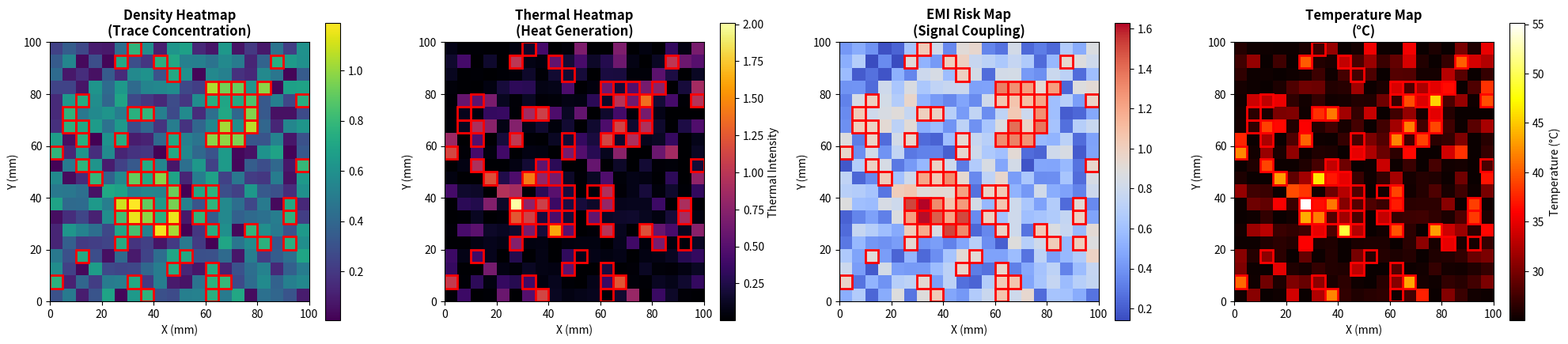
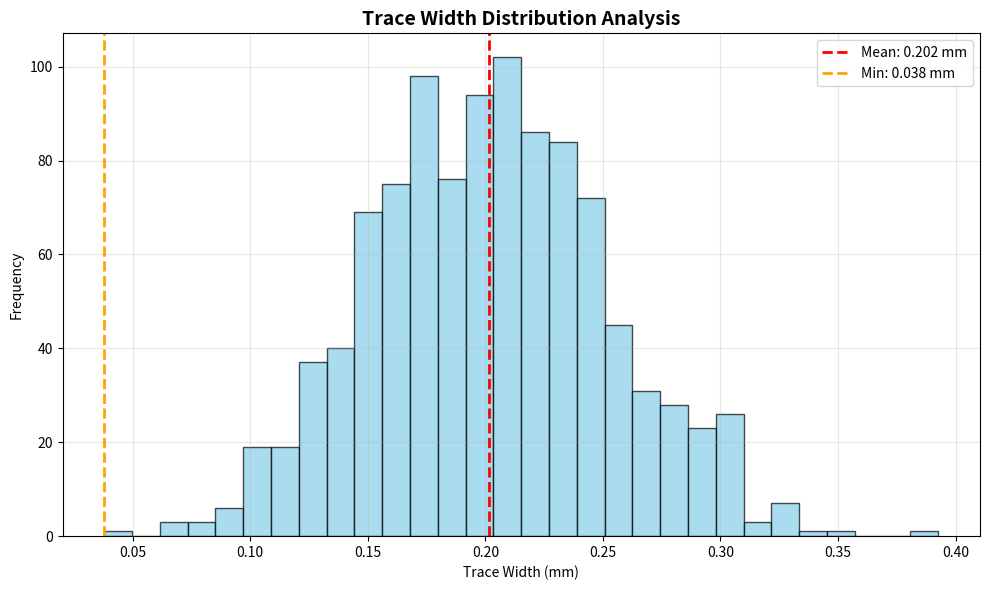
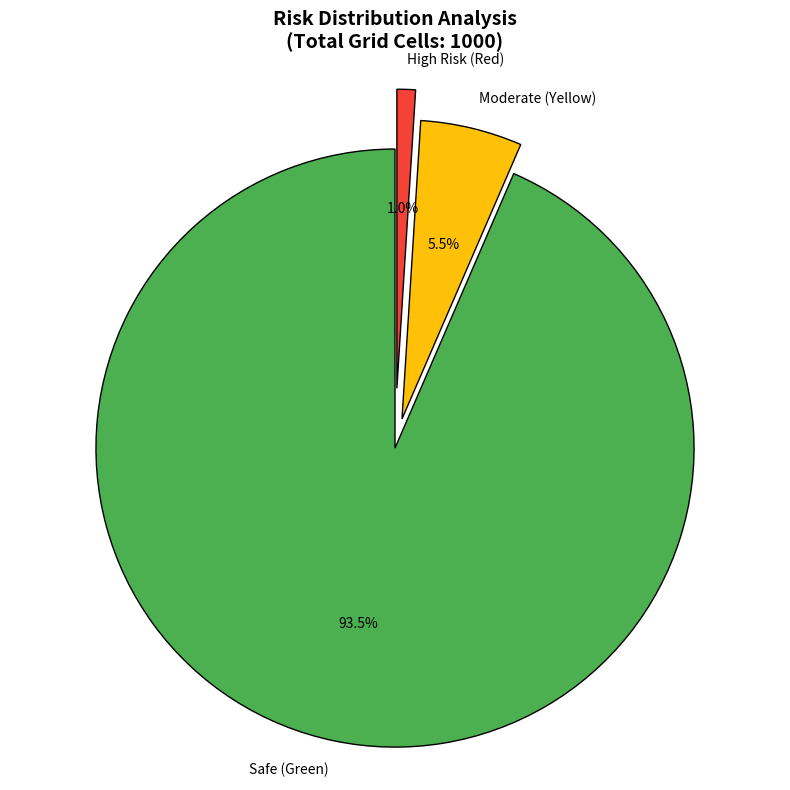
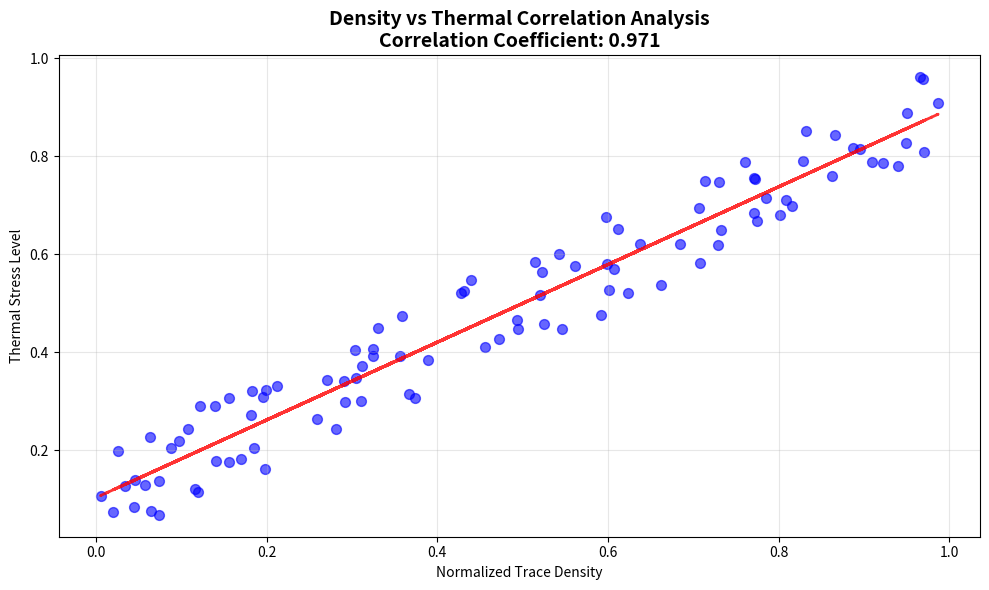

Write the Python code that produced these figures, in order.
#!/usr/bin/env python3
"""
Sample script to generate documentation images for PCB Risk Analyzer
Run this script to create sample visualizations for the documentation
"""

import numpy as np
import matplotlib.pyplot as plt
import os

def create_sample_heatmaps():
    """Generate sample heatmaps for documentation"""

    # Create sample data
    np.random.seed(42)
    size = 20

    # Density heatmap - simulate trace concentration
    density = np.random.rand(size, size) * 0.8
    # Add some high-density regions
    density[5:10, 5:10] += 0.5
    density[12:17, 12:17] += 0.3

    # Thermal heatmap - correlated with density
    thermal = density ** 2 * np.random.rand(size, size) * 2

    # EMI heatmap - with neighbor coupling
    emi = np.zeros((size, size))
    for i in range(size):
        for j in range(size):
            # Add neighbor effects
            neighbors = density[max(0,i-1):min(size,i+2), max(0,j-1):min(size,j+2)]
            emi[i,j] = density[i,j] + np.mean(neighbors) * 0.5

    # Temperature map
    temperature = 25 + thermal * 15  # Ambient + thermal stress

    # Create figure with subplots
    fig, axs = plt.subplots(1, 4, figsize=(20, 5))

    # Density heatmap
    im1 = axs[0].imshow(density.T, origin='lower', cmap='viridis', extent=[0, 100, 0, 100])
    axs[0].set_title('Density Heatmap\n(Trace Concentration)', fontsize=12, fontweight='bold')
    plt.colorbar(im1, ax=axs[0], shrink=0.8)
    axs[0].set_xlabel('X (mm)')
    axs[0].set_ylabel('Y (mm)')

    # Thermal heatmap
    im2 = axs[1].imshow(thermal.T, origin='lower', cmap='inferno', extent=[0, 100, 0, 100])
    axs[1].set_title('Thermal Heatmap\n(Heat Generation)', fontsize=12, fontweight='bold')
    plt.colorbar(im2, ax=axs[1], shrink=0.8, label='Thermal Intensity')
    axs[1].set_xlabel('X (mm)')
    axs[1].set_ylabel('Y (mm)')

    # EMI heatmap
    im3 = axs[2].imshow(emi.T, origin='lower', cmap='coolwarm', extent=[0, 100, 0, 100])
    axs[2].set_title('EMI Risk Map\n(Signal Coupling)', fontsize=12, fontweight='bold')
    plt.colorbar(im3, ax=axs[2], shrink=0.8)
    axs[2].set_xlabel('X (mm)')
    axs[2].set_ylabel('Y (mm)')

    # Temperature map
    im4 = axs[3].imshow(temperature.T, origin='lower', cmap='hot', extent=[0, 100, 0, 100])
    axs[3].set_title('Temperature Map\n(°C)', fontsize=12, fontweight='bold')
    plt.colorbar(im4, ax=axs[3], shrink=0.8, label='Temperature (°C)')
    axs[3].set_xlabel('X (mm)')
    axs[3].set_ylabel('Y (mm)')

    # Add hotspot indicators (red boxes)
    threshold = np.max(density) * 0.6
    for i in range(size):
        for j in range(size):
            if density[i,j] >= threshold:
                x1, x2 = i*5, (i+1)*5
                y1, y2 = j*5, (j+1)*5
                for ax in axs:
                    ax.add_patch(plt.Rectangle((x1, y1), x2-x1, y2-y1,
                                             fill=False, edgecolor='red', linewidth=2))

    plt.tight_layout()
    plt.savefig('sample_heatmaps.png', dpi=300, bbox_inches='tight')
    plt.show()

    print("Sample heatmaps saved as 'sample_heatmaps.png'")

def create_trace_width_histogram():
    """Generate sample trace width distribution histogram"""

    # Simulate trace widths (in mm)
    np.random.seed(42)
    widths = np.random.normal(0.2, 0.05, 1000)
    # Add some outliers
    widths = np.concatenate([widths, np.random.choice([0.1, 0.15, 0.25, 0.3], 50)])

    plt.figure(figsize=(10, 6))
    plt.hist(widths, bins=30, alpha=0.7, color='skyblue', edgecolor='black')
    plt.axvline(np.mean(widths), color='red', linestyle='--', linewidth=2,
                label=f'Mean: {np.mean(widths):.3f} mm')
    plt.axvline(np.min(widths), color='orange', linestyle='--', linewidth=2,
                label=f'Min: {np.min(widths):.3f} mm')
    plt.xlabel('Trace Width (mm)')
    plt.ylabel('Frequency')
    plt.title('Trace Width Distribution Analysis', fontsize=14, fontweight='bold')
    plt.legend()
    plt.grid(True, alpha=0.3)
    plt.tight_layout()
    plt.savefig('trace_width_distribution.png', dpi=300, bbox_inches='tight')
    plt.show()

    print("Trace width histogram saved as 'trace_width_distribution.png'")

def create_risk_distribution_pie():
    """Generate sample risk distribution pie chart"""

    # Sample risk distribution
    risk_data = {
        'Safe (Green)': 935,
        'Moderate (Yellow)': 55,
        'High Risk (Red)': 10
    }

    colors = ['#4CAF50', '#FFC107', '#F44336']
    explode = (0, 0.1, 0.2)

    plt.figure(figsize=(8, 8))
    plt.pie(risk_data.values(), labels=risk_data.keys(), colors=colors,
            explode=explode, autopct='%1.1f%%', startangle=90,
            wedgeprops={'edgecolor': 'black', 'linewidth': 1})
    plt.title('Risk Distribution Analysis\n(Total Grid Cells: 1000)',
              fontsize=14, fontweight='bold')
    plt.axis('equal')
    plt.tight_layout()
    plt.savefig('risk_distribution.png', dpi=300, bbox_inches='tight')
    plt.show()

    print("Risk distribution pie chart saved as 'risk_distribution.png'")

def create_correlation_plot():
    """Generate sample correlation analysis plot"""

    np.random.seed(42)
    n_points = 100

    # Generate correlated data
    density = np.random.rand(n_points)
    thermal = density * 0.8 + np.random.rand(n_points) * 0.2

    # Calculate correlation
    correlation = np.corrcoef(density, thermal)[0, 1]

    plt.figure(figsize=(10, 6))
    plt.scatter(density, thermal, alpha=0.6, color='blue', s=50)
    plt.xlabel('Normalized Trace Density')
    plt.ylabel('Thermal Stress Level')
    plt.title(f'Density vs Thermal Correlation Analysis\nCorrelation Coefficient: {correlation:.3f}',
              fontsize=14, fontweight='bold')

    # Add trend line
    z = np.polyfit(density, thermal, 1)
    p = np.poly1d(z)
    plt.plot(density, p(density), "r--", linewidth=2, alpha=0.8)

    plt.grid(True, alpha=0.3)
    plt.tight_layout()
    plt.savefig('correlation_analysis.png', dpi=300, bbox_inches='tight')
    plt.show()

    print("Correlation plot saved as 'correlation_analysis.png'")

if __name__ == "__main__":
    print("Generating sample documentation images...")

    # Create images directory if it doesn't exist
    os.makedirs('Images', exist_ok=True)
    os.chdir('Images')

    create_sample_heatmaps()
    create_trace_width_histogram()
    create_risk_distribution_pie()
    create_correlation_plot()

    print("\nAll sample images generated in 'Images/' directory!")
    print("You can use these images in your documentation.")
